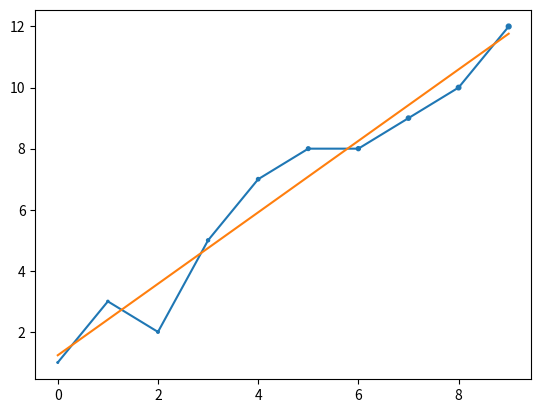

The script that saved this image:
# importing numpy library
import numpy as np

# importing mat plot library for displaying the plot with X against Y
import matplotlib.pyplot as plt

x=np.array([0,1,2,3,4,5,6,7,8,9])
y=np.array([1,3,2,5,7,8,8,9,10,12])

# numpy has inbuild mean function just we need to pass the array
x_mean=np.mean(x)
y_mean=np.mean(y)

# finding slope
B1= np.sum((x-x_mean)*(y-y_mean))/np.sum(np.power(x-x_mean,2))

# intercept constant for linear regression
B0= y_mean-(B1*x_mean)

print("B0=", B0)
print("B1 =",B1)

# linear regression : y=mx+c slope and a constant
formula=(B1*x)+B0

# This will plot the graph with x and y values combined without scattering
plt.plot(x,y,formula)
plt.show()

# The below will plot the graph with scattering between x and y

plt.scatter(x,y,formula)

